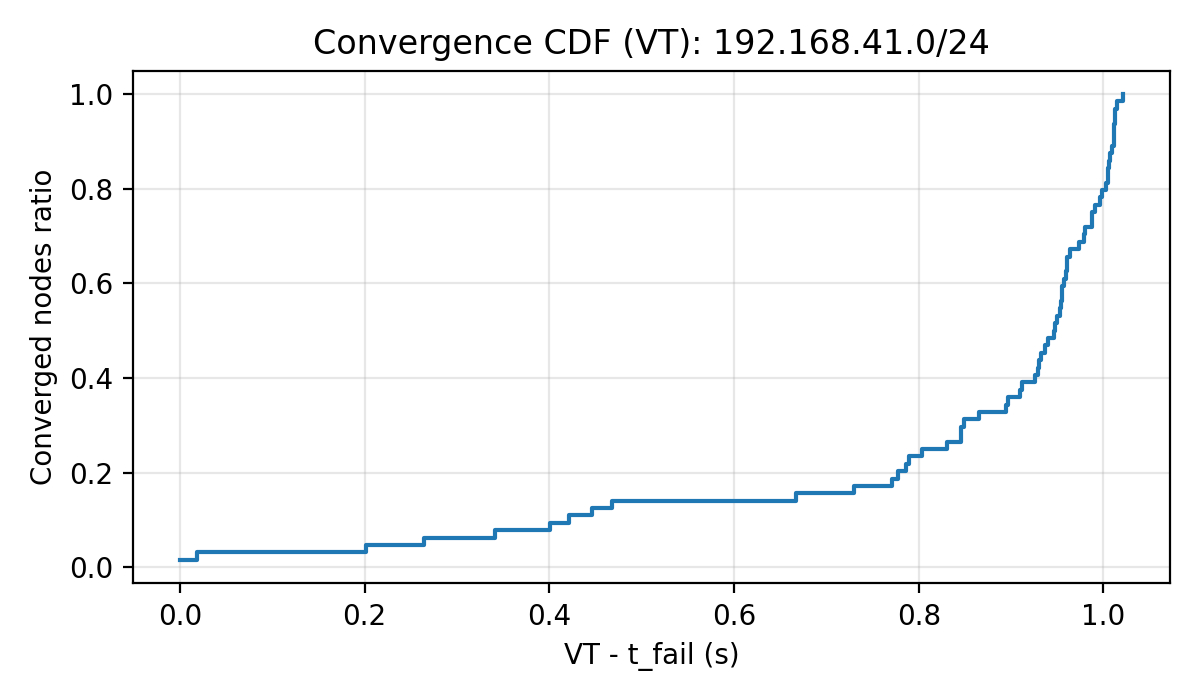

The data file committed next to this chart (first rows):
t_s, ratio
0.000000, 0.01562
0.019, 0.03125
0.202, 0.04688
0.264, 0.0625
0.341, 0.07812
0.401, 0.09375
0.421, 0.1094
0.446, 0.125
0.468, 0.1406
0.667, 0.1562
0.73, 0.1719
0.771, 0.1875
0.778, 0.2031
0.786, 0.2188
0.789, 0.2344
0.804, 0.25
0.831, 0.2656
0.846, 0.2812
0.846, 0.2969
0.849, 0.3125
0.865, 0.3281
0.895, 0.3438
0.897, 0.3594
0.91, 0.375
0.912, 0.3906
0.926, 0.4062
0.929, 0.4219
0.93, 0.4375
0.932, 0.4531
0.937, 0.4688
0.94, 0.4844
0.946, 0.5
0.948, 0.5156
0.95, 0.5312
0.953, 0.5469
0.954, 0.5625
0.955, 0.5781
0.955, 0.5938
0.957, 0.6094
0.959, 0.625
0.96, 0.6406
0.96, 0.6562
0.964, 0.6719
0.974, 0.6875
0.979, 0.7031
0.98, 0.7188
0.988, 0.7344
0.988, 0.75
0.991, 0.7656
0.996, 0.7812
0.998, 0.7969
1.003, 0.8125
1.005, 0.8281
1.005, 0.8438
1.006, 0.8594
1.007, 0.875
1.009, 0.8906
1.011, 0.9062
1.011, 0.9219
1.011, 0.9375
... 4 more rows
